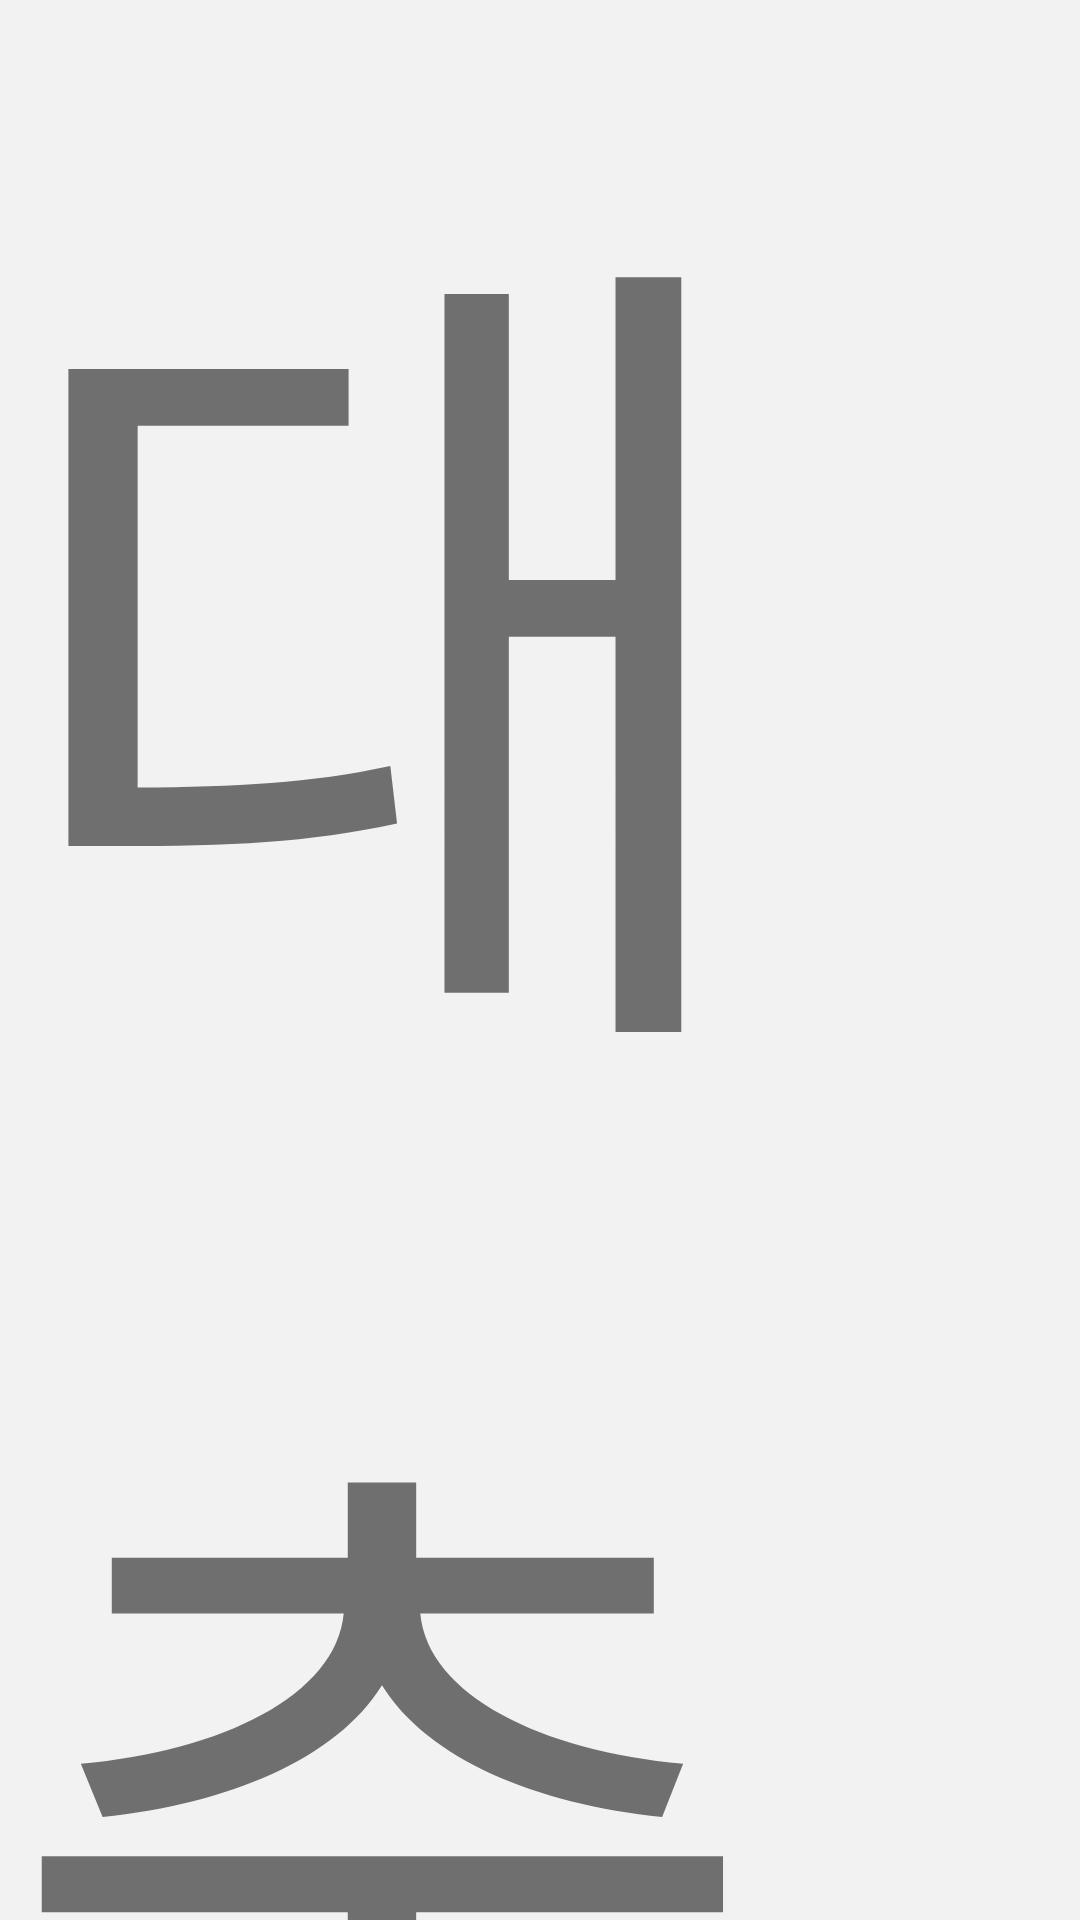

Write the Android layout XML for this screen, with the resource values it uses.
<!-- AndroidManifest.xml: application theme Theme.CallLocationNoti -->
<!-- res/layout/activity_caution.xml -->
<?xml version="1.0" encoding="utf-8"?>
<LinearLayout xmlns:android="http://schemas.android.com/apk/res/android"
    android:layout_width="match_parent"
    android:layout_height="match_parent"
    android:background="#f2f2f2">

    <TextView
        android:layout_width="match_parent"
        android:layout_height="match_parent"
        android:text="대충 텍스트"
        android:textSize="278sp"
        />

</LinearLayout>
<!-- resources referenced by this layout -->
<resources>
  <style name="Theme.CallLocationNoti" parent="Theme.AppCompat.DayNight.NoActionBar">
          
          <item name="colorPrimary">@color/purple_500</item>
          <item name="colorPrimaryVariant">#F2F2F2</item>
          <item name="colorOnPrimary">@color/white</item>
          
          <item name="colorSecondary">@color/teal_200</item>
          <item name="colorSecondaryVariant">@color/teal_700</item>
          <item name="colorOnSecondary">@color/black</item>
          
          <item name="android:statusBarColor">#f2f2f2</item> 
          <item name="android:windowLightStatusBar">true</item>   
          
      </style>
  <!-- not gathered from this repository: default colours our renderer supplied (Android Studio template values) -->
  <color name="purple_500">#FF6200EE</color>
  <color name="teal_200">#FF03DAC5</color>
  <color name="teal_700">#FF018786</color>
  <color name="black">#FF000000</color>
  <color name="white">#FFFFFFFF</color>
</resources>
